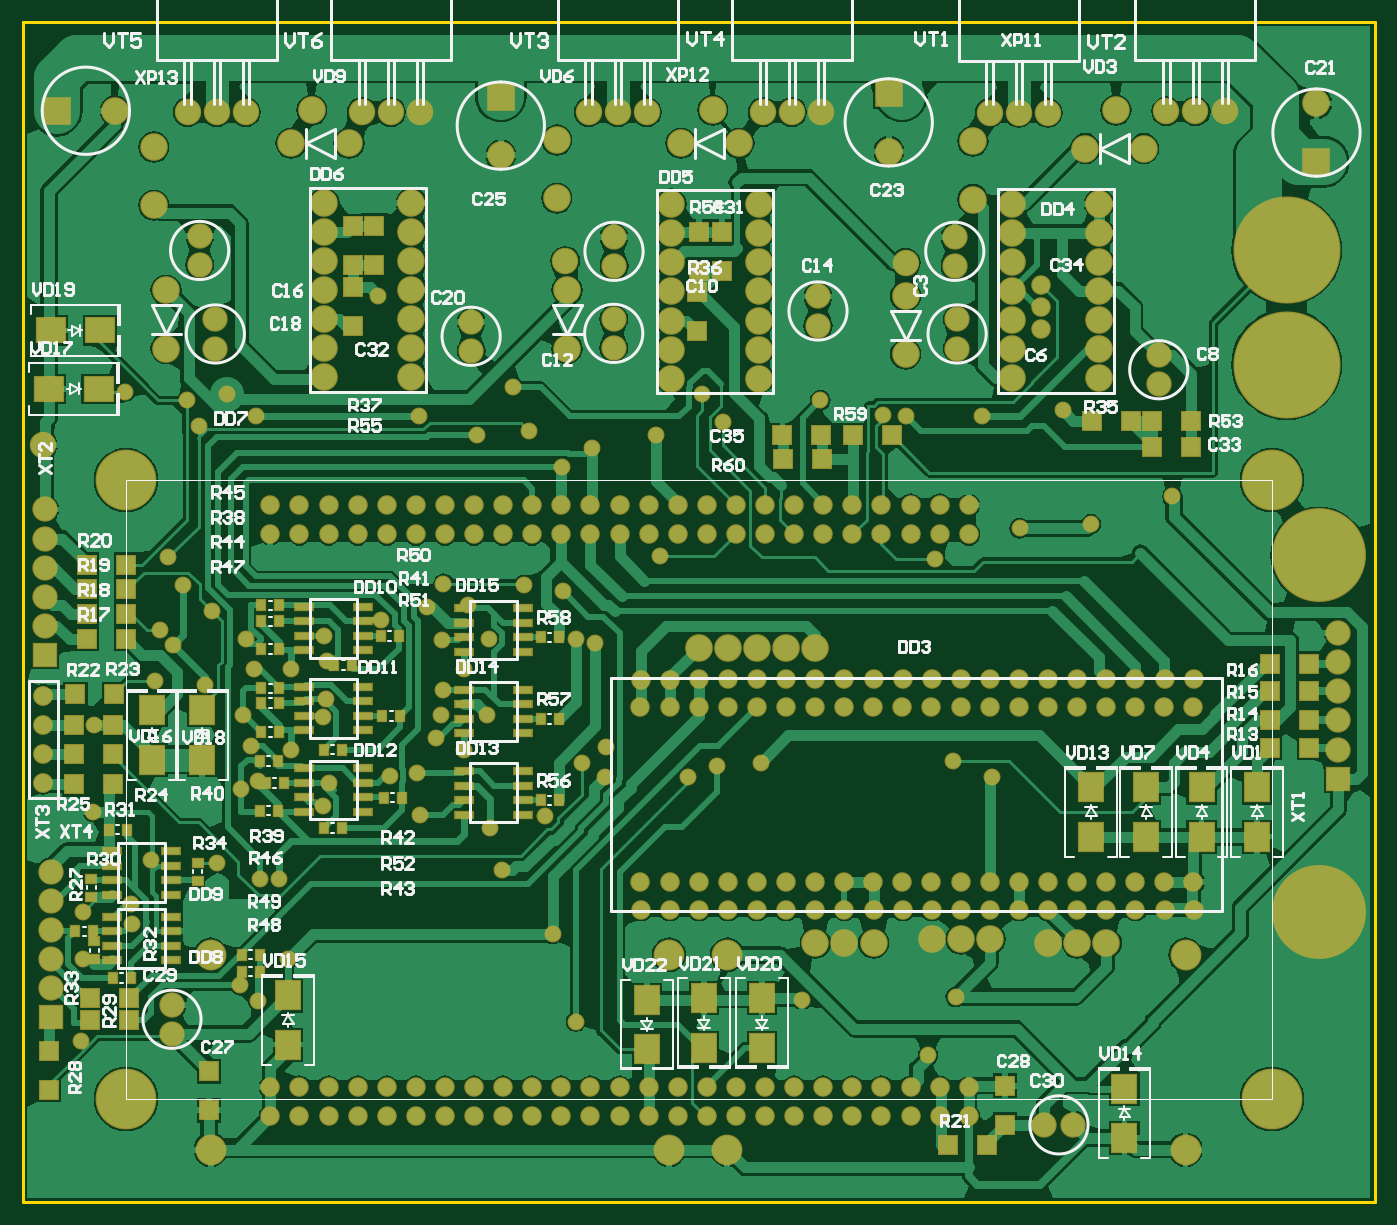
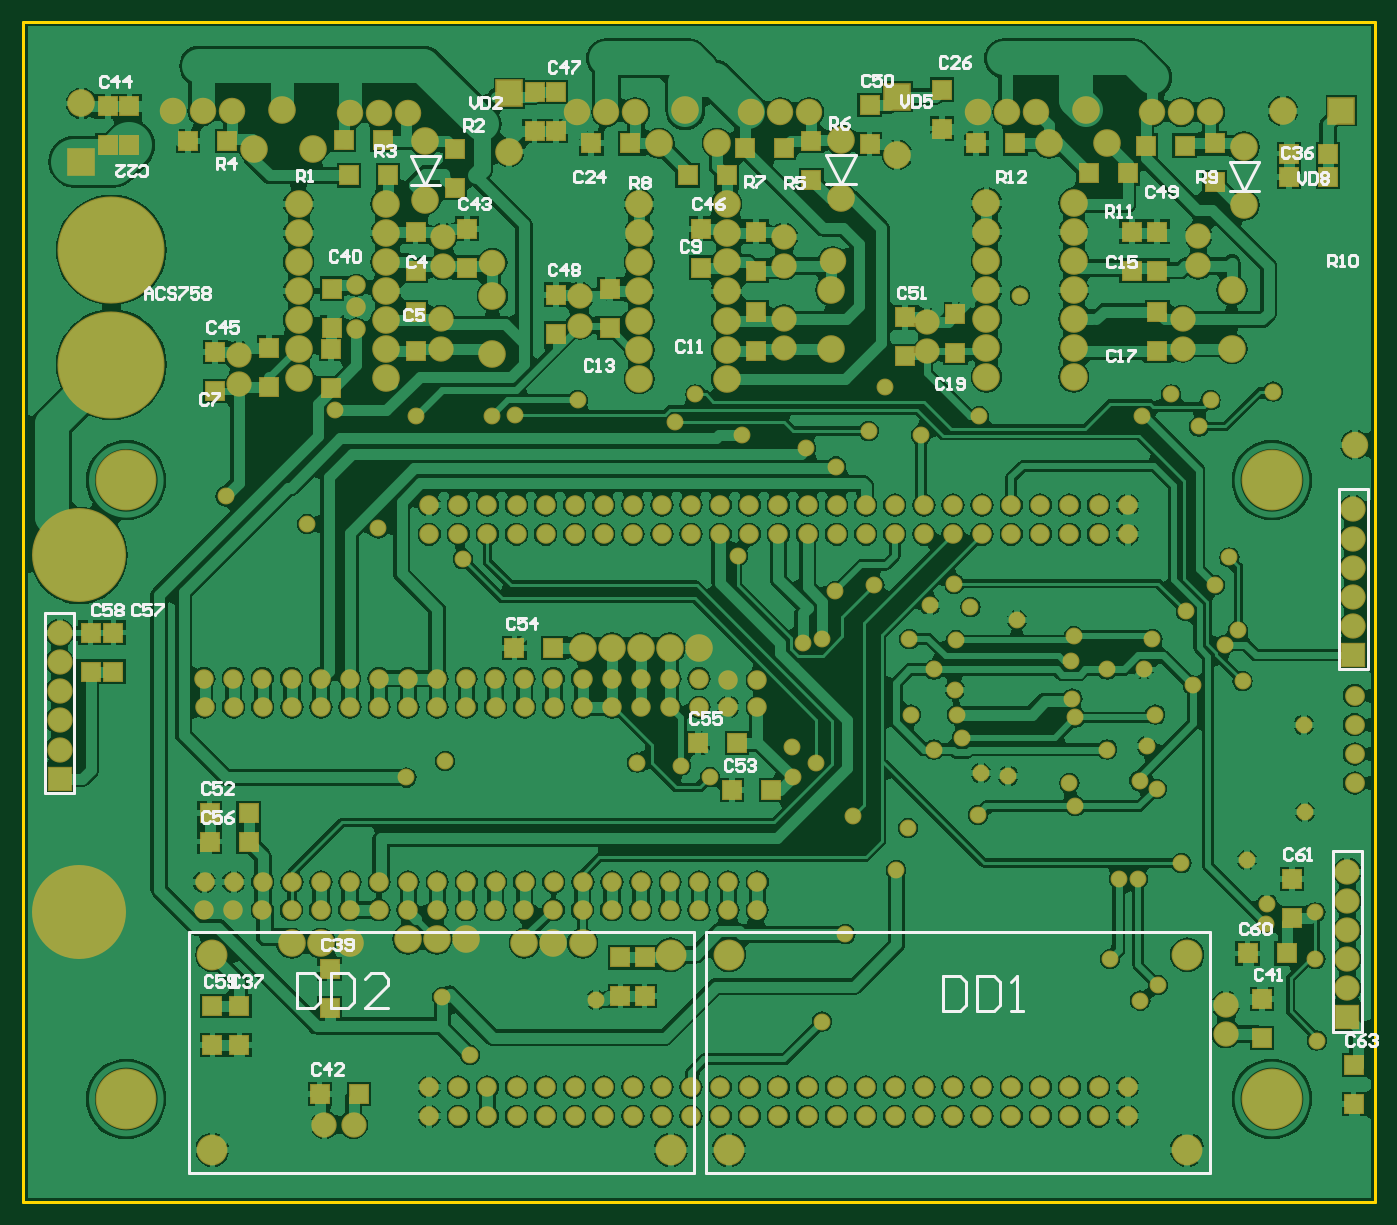
Circuit board: 10 layer files. Board 118.0 x 103.0 mm.
- bottom_copper: BLDC_v3.GBL (165892 bytes)
- bottom_silk: BLDC_v3.GBO (17051 bytes)
- paste: BLDC_v3.GBP (1987 bytes)
- bottom_mask: BLDC_v3.GBS (10114 bytes)
- outline: BLDC_v3.GKO (189 bytes)
- outline: BLDC_v3.GM1 (68 bytes)
- top_copper: BLDC_v3.GTL (86704 bytes)
- top_silk: BLDC_v3.GTO (44983 bytes)
- paste: BLDC_v3.GTP (3686 bytes)
- top_mask: BLDC_v3.GTS (11808 bytes)

=== bottom_copper: BLDC_v3.GBL (165892 bytes, source omitted) ===
=== bottom_silk: BLDC_v3.GBO (17051 bytes, source omitted) ===
=== paste: BLDC_v3.GBP ===
G04 Layer_Color=128*
%FSLAX23Y23*%
%MOIN*%
G70*
G01*
G75*
%ADD11R,0.064X0.064*%
%ADD12R,0.064X0.064*%
D11*
X7569Y4572D02*
D03*
Y4438D02*
D03*
X7490Y4572D02*
D03*
Y4438D02*
D03*
X6742Y5412D02*
D03*
Y5546D02*
D03*
X3991Y5816D02*
D03*
Y5950D02*
D03*
X6275Y5826D02*
D03*
Y5960D02*
D03*
X7141Y5402D02*
D03*
Y5536D02*
D03*
X5472Y5826D02*
D03*
Y5960D02*
D03*
X5969Y5599D02*
D03*
Y5733D02*
D03*
X4769Y5521D02*
D03*
Y5655D02*
D03*
X4892Y6384D02*
D03*
Y6250D02*
D03*
X5969Y6430D02*
D03*
Y6296D02*
D03*
X7510Y6246D02*
D03*
Y6380D02*
D03*
X7057Y3289D02*
D03*
Y3155D02*
D03*
X5664Y3456D02*
D03*
Y3322D02*
D03*
X6747Y3281D02*
D03*
Y3415D02*
D03*
X3543Y3178D02*
D03*
Y3312D02*
D03*
X3440Y3725D02*
D03*
Y3591D02*
D03*
X3228Y3086D02*
D03*
Y2952D02*
D03*
X7151Y3155D02*
D03*
Y3289D02*
D03*
X5748Y3322D02*
D03*
Y3456D02*
D03*
X3706Y6253D02*
D03*
Y6119D02*
D03*
X3903Y5540D02*
D03*
Y5674D02*
D03*
Y5816D02*
D03*
Y5950D02*
D03*
X6316Y6233D02*
D03*
Y6099D02*
D03*
X5092Y6261D02*
D03*
Y6127D02*
D03*
X6043Y6430D02*
D03*
Y6296D02*
D03*
X7435Y6246D02*
D03*
Y6380D02*
D03*
X6452Y5816D02*
D03*
Y5950D02*
D03*
Y5540D02*
D03*
Y5674D02*
D03*
X5281Y5540D02*
D03*
Y5674D02*
D03*
Y5816D02*
D03*
Y5950D02*
D03*
X4643Y6438D02*
D03*
Y6304D02*
D03*
X4597Y5532D02*
D03*
Y5666D02*
D03*
X5785Y5619D02*
D03*
Y5753D02*
D03*
X6956Y5417D02*
D03*
Y5551D02*
D03*
X6740Y5754D02*
D03*
Y5620D02*
D03*
D12*
X3450Y6137D02*
D03*
X3316D02*
D03*
X6781Y2987D02*
D03*
X6647D02*
D03*
X6112Y4518D02*
D03*
X5978D02*
D03*
X5482Y4193D02*
D03*
X5348D02*
D03*
X7160Y3853D02*
D03*
X7026D02*
D03*
X7160Y3952D02*
D03*
X7026D02*
D03*
X5364Y4031D02*
D03*
X5230D02*
D03*
X3593Y3469D02*
D03*
X3459D02*
D03*
X3943Y6245D02*
D03*
X3809D02*
D03*
X4139Y6150D02*
D03*
X4005D02*
D03*
X7234Y6261D02*
D03*
X7100D02*
D03*
X6699Y6265D02*
D03*
X6565D02*
D03*
X5848Y6253D02*
D03*
X5714D02*
D03*
X4525D02*
D03*
X4391D02*
D03*
X6680Y6143D02*
D03*
X6546D02*
D03*
X5320Y6237D02*
D03*
X5186D02*
D03*
X3316Y6217D02*
D03*
X3450D02*
D03*
X5517Y6143D02*
D03*
X5383D02*
D03*
M02*

=== bottom_mask: BLDC_v3.GBS (10114 bytes, source omitted) ===
=== outline: BLDC_v3.GKO ===
G04 Layer_Color=16711935*
%FSLAX23Y23*%
%MOIN*%
G70*
G01*
G75*
%ADD43C,0.010*%
D43*
X3155Y2615D02*
Y6670D01*
X7801Y2615D02*
Y6670D01*
X3155Y2615D02*
X7801D01*
X3155Y6670D02*
X7801D01*
M02*

=== outline: BLDC_v3.GM1 ===
G04 Layer_Color=16711935*
%FSLAX23Y23*%
%MOIN*%
G70*
G01*
G75*
M02*

=== top_copper: BLDC_v3.GTL (86704 bytes, source omitted) ===
=== top_silk: BLDC_v3.GTO (44983 bytes, source omitted) ===
=== paste: BLDC_v3.GTP ===
G04 Layer_Color=8421504*
%FSLAX23Y23*%
%MOIN*%
G70*
G01*
G75*
%ADD10R,0.031X0.034*%
%ADD11R,0.064X0.064*%
%ADD12R,0.064X0.064*%
%ADD13R,0.060X0.024*%
%ADD14R,0.034X0.031*%
%ADD15R,0.085X0.096*%
%ADD16R,0.096X0.085*%
D10*
X3968Y3465D02*
D03*
X3906D02*
D03*
X3968Y3406D02*
D03*
X3906D02*
D03*
X4934Y3995D02*
D03*
X4996D02*
D03*
X4934Y4275D02*
D03*
X4996D02*
D03*
X4934Y4555D02*
D03*
X4996D02*
D03*
X3449Y3895D02*
D03*
X3511D02*
D03*
X4224Y4460D02*
D03*
X4286D02*
D03*
X4036Y4665D02*
D03*
X3974D02*
D03*
X4036Y4610D02*
D03*
X3974D02*
D03*
Y4515D02*
D03*
X4036D02*
D03*
Y4380D02*
D03*
X3974D02*
D03*
X4036Y4330D02*
D03*
X3974D02*
D03*
Y4230D02*
D03*
X4036D02*
D03*
X4031Y4130D02*
D03*
X3969D02*
D03*
X4051Y4055D02*
D03*
X3989D02*
D03*
X3969Y3960D02*
D03*
X4031D02*
D03*
X4189Y3900D02*
D03*
X4251D02*
D03*
X4189Y4170D02*
D03*
X4251D02*
D03*
X4384Y4560D02*
D03*
X4446D02*
D03*
X4394Y4005D02*
D03*
X4456D02*
D03*
X4389Y4285D02*
D03*
X4451D02*
D03*
X3334Y3545D02*
D03*
X3396D02*
D03*
X3464Y3385D02*
D03*
X3526D02*
D03*
D11*
X3245Y3001D02*
D03*
Y3135D02*
D03*
X5556Y5950D02*
D03*
Y5816D02*
D03*
X5478Y5950D02*
D03*
Y5816D02*
D03*
X5470Y5743D02*
D03*
Y5609D02*
D03*
X3795Y2930D02*
D03*
Y3064D02*
D03*
X6530Y3015D02*
D03*
Y2881D02*
D03*
X4360Y5970D02*
D03*
Y5836D02*
D03*
X4290Y5759D02*
D03*
Y5625D02*
D03*
Y5969D02*
D03*
Y5835D02*
D03*
D12*
X6964Y5300D02*
D03*
X6830D02*
D03*
X3469Y4360D02*
D03*
X3335D02*
D03*
X6469Y2810D02*
D03*
X6335D02*
D03*
X3509Y4805D02*
D03*
X3375D02*
D03*
X3509Y4720D02*
D03*
X3375D02*
D03*
X3509Y4635D02*
D03*
X3375D02*
D03*
X3509Y4550D02*
D03*
X3375D02*
D03*
X6006Y5250D02*
D03*
X6140D02*
D03*
X5765D02*
D03*
X5899D02*
D03*
X5766Y5170D02*
D03*
X5900D02*
D03*
X7170Y5210D02*
D03*
X7036D02*
D03*
X7169Y5300D02*
D03*
X7035D02*
D03*
X7441Y4465D02*
D03*
X7575D02*
D03*
X7441Y4370D02*
D03*
X7575D02*
D03*
X7441Y4270D02*
D03*
X7575D02*
D03*
X7441Y4175D02*
D03*
X7575D02*
D03*
X3330Y4050D02*
D03*
X3464D02*
D03*
X3330Y4155D02*
D03*
X3464D02*
D03*
X3330Y4255D02*
D03*
X3464D02*
D03*
X3385Y3315D02*
D03*
X3519D02*
D03*
X3385Y3240D02*
D03*
X3519D02*
D03*
D13*
X3664Y3446D02*
D03*
Y3496D02*
D03*
Y3546D02*
D03*
Y3595D02*
D03*
X3460Y3596D02*
D03*
Y3546D02*
D03*
Y3496D02*
D03*
Y3446D02*
D03*
X3664Y3671D02*
D03*
Y3721D02*
D03*
Y3771D02*
D03*
Y3820D02*
D03*
X3460Y3821D02*
D03*
Y3771D02*
D03*
Y3721D02*
D03*
Y3671D02*
D03*
X4874Y3946D02*
D03*
Y3996D02*
D03*
Y4046D02*
D03*
Y4095D02*
D03*
X4670Y4096D02*
D03*
Y4046D02*
D03*
Y3996D02*
D03*
Y3946D02*
D03*
X4874Y4226D02*
D03*
Y4276D02*
D03*
Y4326D02*
D03*
Y4375D02*
D03*
X4670Y4376D02*
D03*
Y4326D02*
D03*
Y4276D02*
D03*
Y4226D02*
D03*
X4874Y4506D02*
D03*
Y4556D02*
D03*
Y4606D02*
D03*
Y4655D02*
D03*
X4670Y4656D02*
D03*
Y4606D02*
D03*
Y4556D02*
D03*
Y4506D02*
D03*
X4120Y4286D02*
D03*
Y4236D02*
D03*
Y4336D02*
D03*
Y4386D02*
D03*
X4324Y4336D02*
D03*
Y4385D02*
D03*
Y4236D02*
D03*
Y4286D02*
D03*
X4120Y4561D02*
D03*
Y4511D02*
D03*
Y4611D02*
D03*
Y4661D02*
D03*
X4324Y4611D02*
D03*
Y4660D02*
D03*
Y4511D02*
D03*
Y4561D02*
D03*
X4120Y4006D02*
D03*
Y3956D02*
D03*
Y4056D02*
D03*
Y4106D02*
D03*
X4324Y4056D02*
D03*
Y4105D02*
D03*
Y3956D02*
D03*
Y4006D02*
D03*
D14*
X3755Y3719D02*
D03*
Y3781D02*
D03*
X3390Y3726D02*
D03*
Y3664D02*
D03*
X3400Y3449D02*
D03*
Y3511D02*
D03*
D15*
X5695Y3315D02*
D03*
Y3145D02*
D03*
X5495Y3315D02*
D03*
Y3145D02*
D03*
X5300Y3310D02*
D03*
Y3140D02*
D03*
X4065Y3155D02*
D03*
Y3325D02*
D03*
X6940Y2835D02*
D03*
Y3005D02*
D03*
X7395Y3870D02*
D03*
Y4040D02*
D03*
X7205Y3870D02*
D03*
Y4040D02*
D03*
X7015Y3870D02*
D03*
Y4040D02*
D03*
X6825Y3870D02*
D03*
Y4040D02*
D03*
X3600Y4135D02*
D03*
Y4305D02*
D03*
X3770Y4135D02*
D03*
Y4305D02*
D03*
D16*
X3245Y5410D02*
D03*
X3415D02*
D03*
X3250Y5610D02*
D03*
X3420D02*
D03*
M02*

=== top_mask: BLDC_v3.GTS (11808 bytes, source omitted) ===
